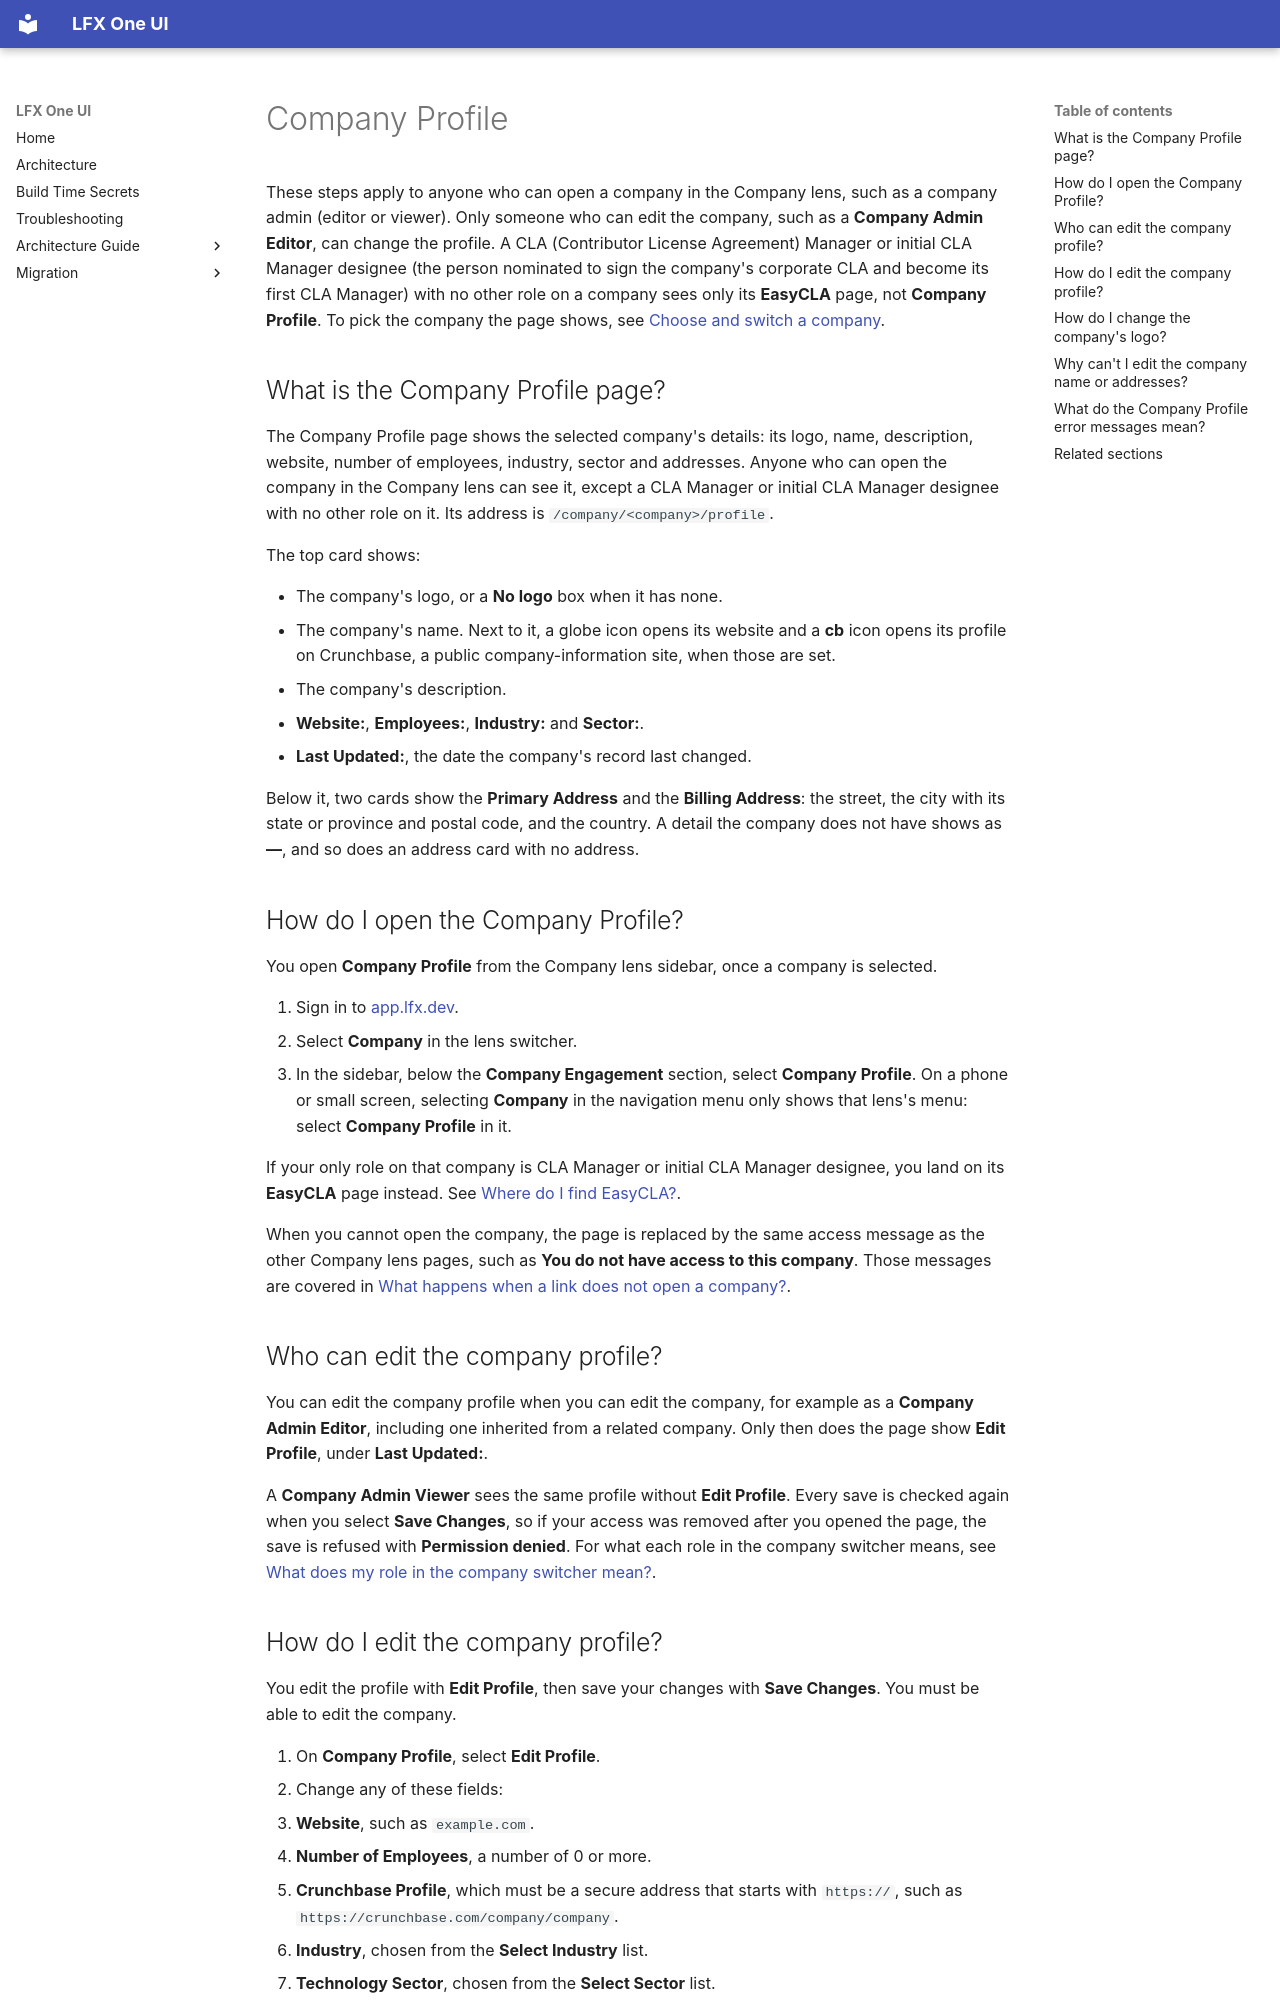

repository: linuxfoundation/lfx-self-serve · page: user/company/company-profile/index.html · generator: mkdocs

---
title: Company Profile
description: How to read and edit the Company lens Company Profile page — the company's logo, description, website, employees, industry, sector and addresses, who can edit them, how to save changes, and how to upload a new logo.
audience: [all]
product_area: Company
tags: [company, org, org-lens, profile, company-profile, logo, website, crunchbase, industry, sector, address, edit]
last_updated: 2026-11-17
intercom_collection: Company
---

These steps apply to anyone who can open a company in the Company lens, such as a company admin (editor or viewer). Only someone who can edit the company, such as a **Company Admin Editor**, can change the profile. A CLA (Contributor License Agreement) Manager or initial CLA Manager designee (the person nominated to sign the company's corporate CLA and become its first CLA Manager) with no other role on a company sees only its **EasyCLA** page, not **Company Profile**. To pick the company the page shows, see [Choose and switch a company](../choose-a-company/).

## What is the Company Profile page?

The Company Profile page shows the selected company's details: its logo, name, description, website, number of employees, industry, sector and addresses. Anyone who can open the company in the Company lens can see it, except a CLA Manager or initial CLA Manager designee with no other role on it. Its address is `/company/<company>/profile`.

The top card shows:

- The company's logo, or a **No logo** box when it has none.
- The company's name. Next to it, a globe icon opens its website and a **cb** icon opens its profile on Crunchbase, a public company-information site, when those are set.
- The company's description.
- **Website:**, **Employees:**, **Industry:** and **Sector:**.
- **Last Updated:**, the date the company's record last changed.

Below it, two cards show the **Primary Address** and the **Billing Address**: the street, the city with its state or province and postal code, and the country. A detail the company does not have shows as **—**, and so does an address card with no address.

## How do I open the Company Profile?

You open **Company Profile** from the Company lens sidebar, once a company is selected.

1. Sign in to [app.lfx.dev](https://app.lfx.dev).
2. Select **Company** in the lens switcher.
3. In the sidebar, below the **Company Engagement** section, select **Company Profile**. On a phone or small screen, selecting **Company** in the navigation menu only shows that lens's menu: select **Company Profile** in it.

If your only role on that company is CLA Manager or initial CLA Manager designee, you land on its **EasyCLA** page instead. See [Where do I find EasyCLA?](../easycla/#where-do-i-find-easycla).

When you cannot open the company, the page is replaced by the same access message as the other Company lens pages, such as **You do not have access to this company**. Those messages are covered in [What happens when a link does not open a company?](../choose-a-company/#what-happens-when-a-link-does-not-open-a-company).

## Who can edit the company profile?

You can edit the company profile when you can edit the company, for example as a **Company Admin Editor**, including one inherited from a related company. Only then does the page show **Edit Profile**, under **Last Updated:**.

A **Company Admin Viewer** sees the same profile without **Edit Profile**. Every save is checked again when you select **Save Changes**, so if your access was removed after you opened the page, the save is refused with **Permission denied**. For what each role in the company switcher means, see [What does my role in the company switcher mean?](../choose-a-company/#what-does-my-role-in-the-company-switcher-mean).
